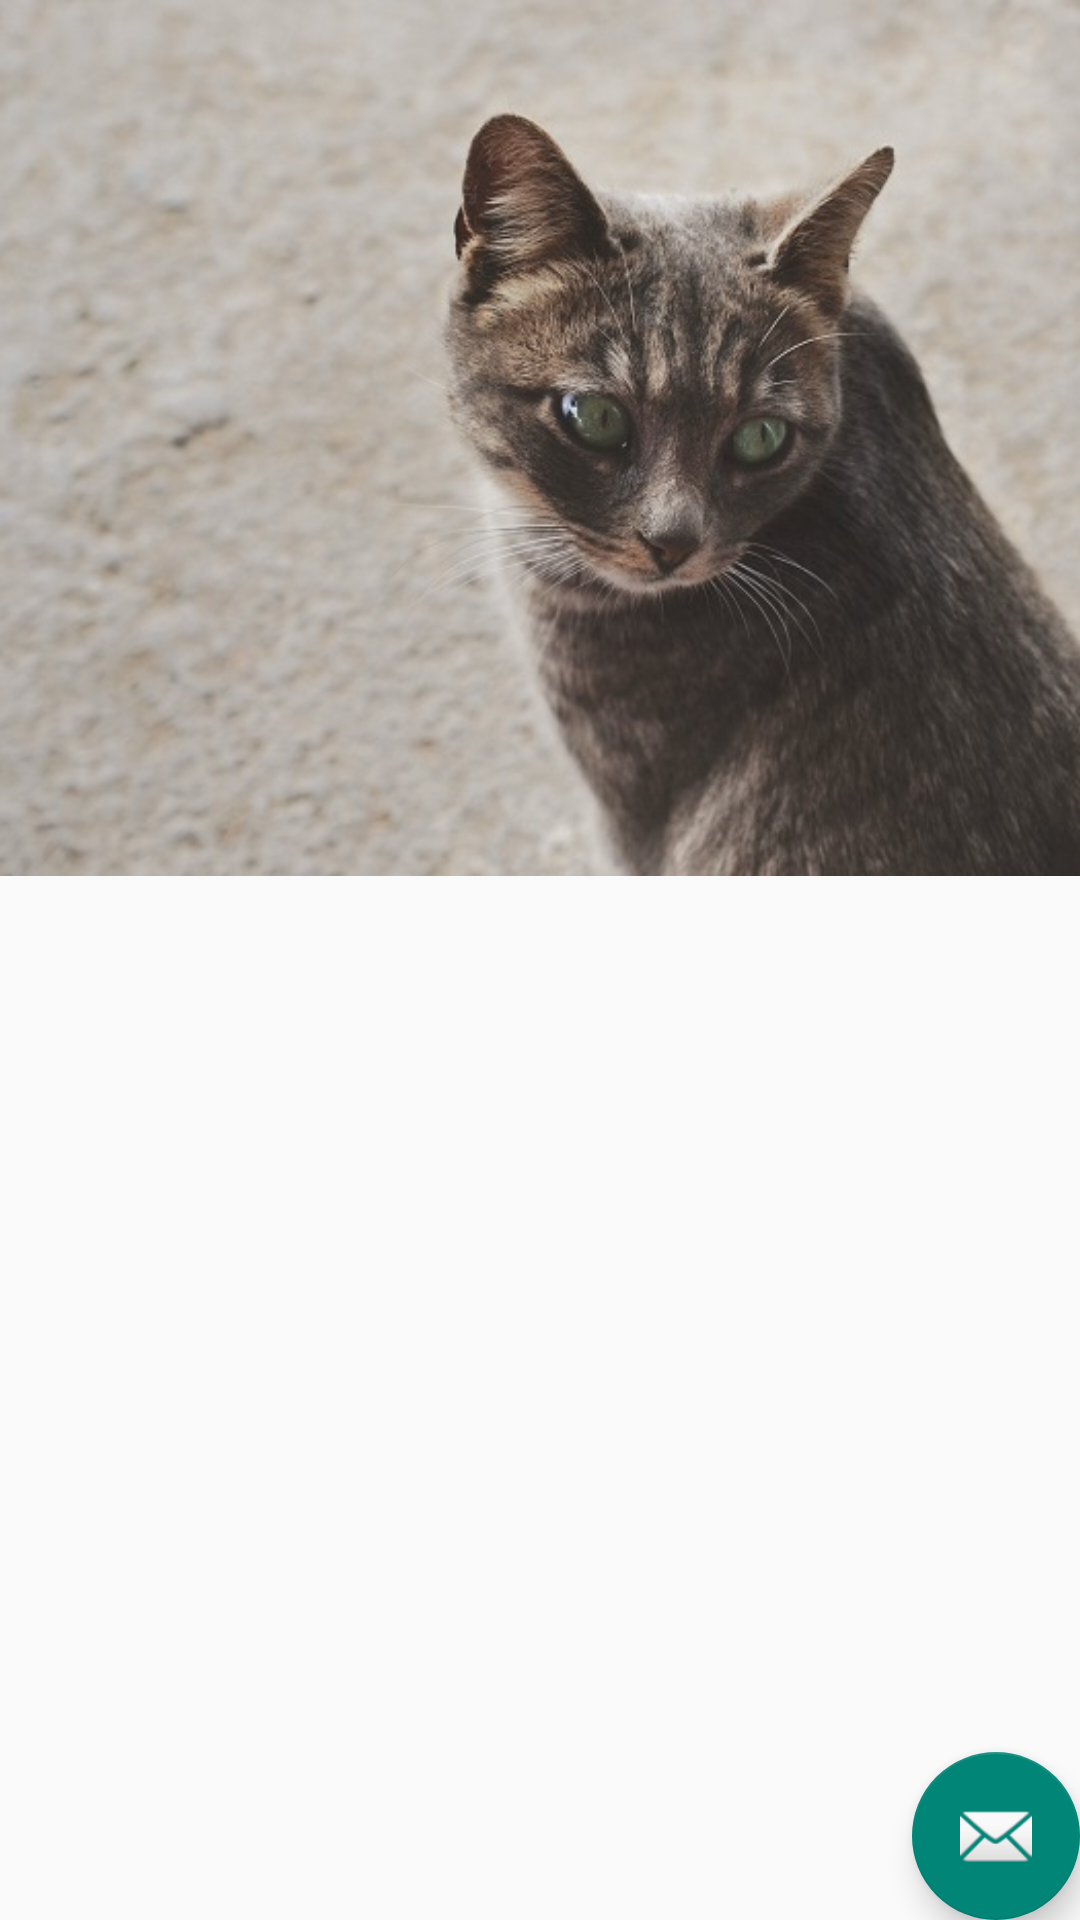

Here is an Android app screen rendered from its layout file. Give the layout XML and the strings, colors and styles it references.
<!-- AndroidManifest.xml: application theme AppTheme -->
<!-- res/layout/activity_design_library.xml -->
<android.support.design.widget.CoordinatorLayout xmlns:android="http://schemas.android.com/apk/res/android"
    xmlns:app="http://schemas.android.com/apk/res-auto"
    android:layout_width="match_parent"
    android:layout_height="match_parent"
    android:fitsSystemWindows="true">

    <android.support.design.widget.AppBarLayout
        android:id="@+id/appbar_layout"
        android:layout_width="match_parent"
        android:layout_height="292dp"
        android:background="?colorPrimary"
        android:fitsSystemWindows="true">

        <android.support.design.widget.CollapsingToolbarLayout
            android:layout_width="match_parent"
            android:layout_height="match_parent"
            android:theme="@style/AppTheme.AppBarOverlay"
            app:collapsedTitleTextAppearance="@style/TextAppearance.AppCompat.Widget.ActionBar.Title"
            app:contentScrim="?attr/colorPrimary"
            app:expandedTitleTextAppearance="@style/TextAppearance.AppCompat.Widget.ActionBar.Title"
            app:layout_scrollFlags="scroll|exitUntilCollapsed">
            

            <ImageView
                android:layout_width="match_parent"
                android:layout_height="match_parent"
                android:fitsSystemWindows="true"
                android:scaleType="centerCrop"
                android:src="@drawable/hero_cat"
                app:layout_collapseMode="parallax" />

            <android.support.v7.widget.Toolbar
                android:id="@+id/app_toolbar"
                android:layout_width="match_parent"
                android:layout_height="?attr/actionBarSize"
                app:contentInsetStart="72dp"
                app:layout_collapseMode="pin"
                app:popupTheme="@style/AppTheme.PopupOverlay" />

        </android.support.design.widget.CollapsingToolbarLayout>
    </android.support.design.widget.AppBarLayout>

    <android.support.v7.widget.RecyclerView
        android:id="@+id/list_recyclerview"
        android:layout_width="match_parent"
        android:layout_height="wrap_content"
        app:layout_behavior="@string/appbar_scrolling_view_behavior" />

    <android.support.design.widget.FloatingActionButton
        android:id="@+id/fab"
        android:layout_width="wrap_content"
        android:layout_height="wrap_content"
        android:layout_gravity="bottom|end"
        android:layout_margin="@dimen/fab_margin"
        android:src="@android:drawable/ic_dialog_email" />

</android.support.design.widget.CoordinatorLayout>
<!-- resources referenced by this layout -->
<resources>
  <!-- drawable hero_cat: jpg bitmap (drawable, 71895 bytes) -->
  <style name="AppTheme.AppBarOverlay" parent="ThemeOverlay.AppCompat.Dark.ActionBar">
          <item name="colorPrimary">#3F51B5</item>
          <item name="colorPrimaryDark">#303F9F</item>
          <item name="colorAccent">#F50057</item>
      </style>
  <style name="AppTheme.PopupOverlay" parent="ThemeOverlay.AppCompat.Light" />
  <style name="AppTheme" parent="Theme.AppCompat.Light.DarkActionBar">
          
      </style>
</resources>
